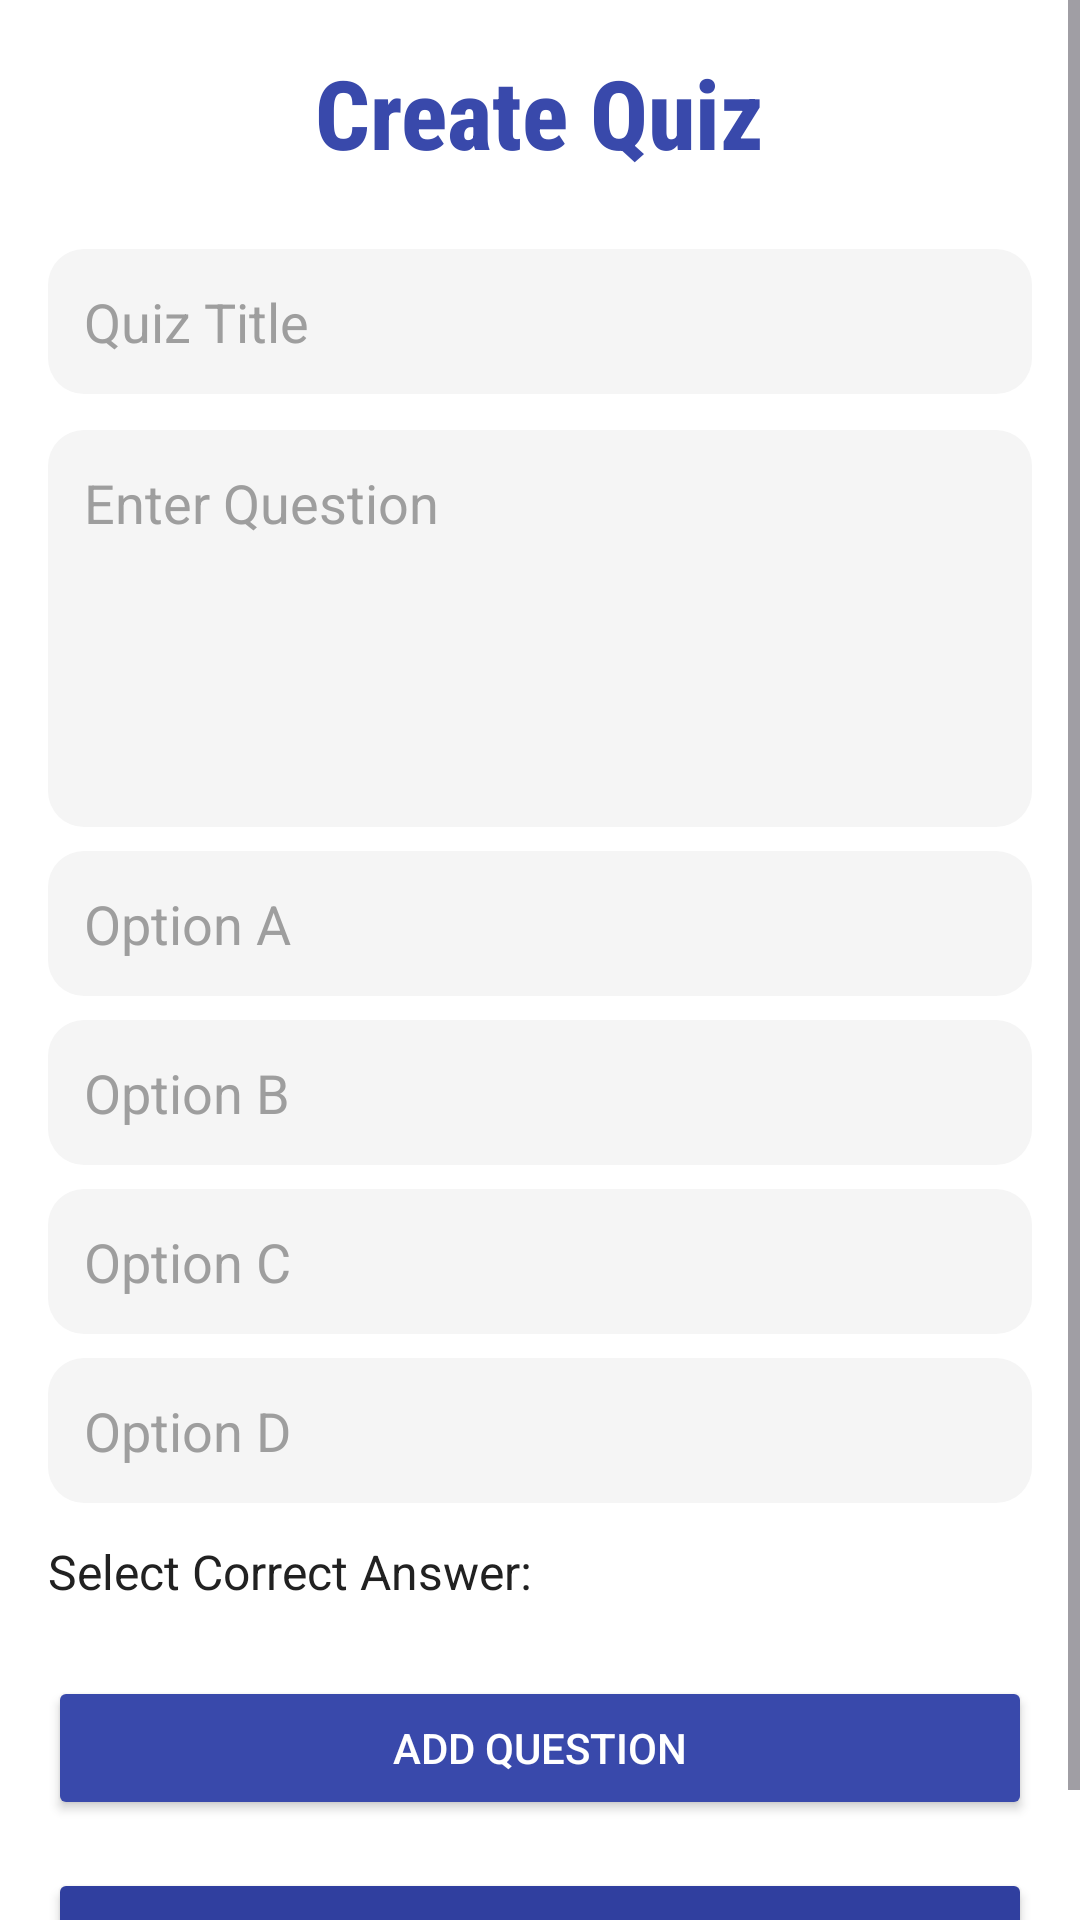

Reconstruct the res/layout file that produces this screen, plus the resources it refers to.
<!-- AndroidManifest.xml: application theme Theme.SWAG_APP -->
<!-- res/layout/activity_create_quiz.xml -->
<?xml version="1.0" encoding="utf-8"?>
<androidx.drawerlayout.widget.DrawerLayout
    xmlns:android="http://schemas.android.com/apk/res/android"
    xmlns:app="http://schemas.android.com/apk/res-auto"
    android:id="@+id/drawer_layout"
    android:layout_width="match_parent"
    android:layout_height="match_parent">

    
    <androidx.coordinatorlayout.widget.CoordinatorLayout
        android:layout_width="match_parent"
        android:layout_height="match_parent">
        
        <ScrollView
            android:layout_width="match_parent"
            android:layout_height="match_parent"
            android:fillViewport="true"
            app:layout_behavior="@string/appbar_scrolling_view_behavior"
            android:background="@color/white">

            <LinearLayout
                android:orientation="vertical"
                android:layout_width="match_parent"
                android:layout_height="wrap_content"
                android:padding="16dp">

                <TextView
                    android:layout_width="wrap_content"
                    android:layout_height="wrap_content"
                    android:text="Create Quiz"
                    android:fontFamily="sans-serif-condensed-medium"
                    android:textStyle="bold"
                    android:textColor="@color/colorPrimary"
                    android:textSize="32sp"
                    android:layout_gravity="center"
                    android:paddingBottom="24dp"/>

                <EditText
                    android:id="@+id/quizTitle"
                    android:layout_width="match_parent"
                    android:layout_height="wrap_content"
                    android:hint="Quiz Title"
                    android:padding="12dp"
                    android:background="@drawable/rounded_edit_text"
                    android:textColor="@color/black"
                    android:textColorHint="@color/gray"
                    android:inputType="text" />

                <EditText
                    android:id="@+id/questionInput"
                    android:layout_width="match_parent"
                    android:layout_height="wrap_content"
                    android:hint="Enter Question"
                    android:padding="12dp"
                    android:minLines="5"
                    android:gravity="top"
                    android:inputType="textMultiLine"
                    android:background="@drawable/rounded_edit_text"
                    android:textColor="@color/black"
                    android:textColorHint="@color/gray"
                    android:layout_marginTop="12dp" />


                <EditText
                    android:id="@+id/optionA"
                    android:layout_width="match_parent"
                    android:layout_height="wrap_content"
                    android:hint="Option A"
                    android:padding="12dp"
                    android:background="@drawable/rounded_edit_text"
                    android:textColor="@color/black"
                    android:textColorHint="@color/gray"
                    android:layout_marginTop="8dp"
                    android:inputType="text" />

                <EditText
                    android:id="@+id/optionB"
                    android:layout_width="match_parent"
                    android:layout_height="wrap_content"
                    android:hint="Option B"
                    android:padding="12dp"
                    android:background="@drawable/rounded_edit_text"
                    android:textColor="@color/black"
                    android:textColorHint="@color/gray"
                    android:layout_marginTop="8dp"
                    android:inputType="text" />

                <EditText
                    android:id="@+id/optionC"
                    android:layout_width="match_parent"
                    android:layout_height="wrap_content"
                    android:hint="Option C"
                    android:padding="12dp"
                    android:background="@drawable/rounded_edit_text"
                    android:textColor="@color/black"
                    android:textColorHint="@color/gray"
                    android:layout_marginTop="8dp"
                    android:inputType="text" />

                <EditText
                    android:id="@+id/optionD"
                    android:layout_width="match_parent"
                    android:layout_height="wrap_content"
                    android:hint="Option D"
                    android:padding="12dp"
                    android:background="@drawable/rounded_edit_text"
                    android:textColor="@color/black"
                    android:textColorHint="@color/gray"
                    android:layout_marginTop="8dp"
                    android:inputType="text" />

                <TextView
                    android:layout_width="wrap_content"
                    android:layout_height="wrap_content"
                    android:text="Select Correct Answer:"
                    android:textSize="16sp"
                    android:textColor="@color/black"
                    android:layout_marginTop="12dp" />

                <Spinner
                    android:id="@+id/correctAnswerSpinner"
                    android:layout_width="match_parent"
                    android:layout_height="wrap_content"
                    android:background="@drawable/rounded_edit_text"
                    android:layout_marginTop="8dp" />

                <Button
                    android:id="@+id/addQuestionButton"
                    android:layout_width="match_parent"
                    android:layout_height="wrap_content"
                    android:text="Add Question"
                    android:backgroundTint="@color/colorPrimary"
                    android:textColor="@color/white"
                    android:layout_marginTop="16dp"
                    android:padding="12dp" />

                <Button
                    android:id="@+id/submitQuizButton"
                    android:layout_width="match_parent"
                    android:layout_height="wrap_content"
                    android:text="Submit Quiz"
                    android:backgroundTint="@color/colorPrimaryDark"
                    android:textColor="@color/white"
                    android:layout_marginTop="16dp"
                    android:padding="12dp" />
            </LinearLayout>
        </ScrollView>
    </androidx.coordinatorlayout.widget.CoordinatorLayout>

    
    <com.google.android.material.navigation.NavigationView
        android:id="@+id/nav_view"
        android:layout_width="280dp"
        android:layout_height="match_parent"
        android:layout_gravity="start"
        android:background="@android:color/white"
        app:headerLayout="@layout/nav_header_student"
        app:menu="@menu/student_drawer_menu" />
</androidx.drawerlayout.widget.DrawerLayout>
<!-- res/layout/nav_header_student.xml (included above) -->
<?xml version="1.0" encoding="utf-8"?>
<LinearLayout xmlns:android="http://schemas.android.com/apk/res/android"
    android:layout_width="match_parent"
    android:layout_height="176dp"
    android:background="@drawable/gradient_nav_header"
    android:gravity="bottom"
    android:orientation="vertical"
    android:padding="16dp"
    android:theme="@style/ThemeOverlay.AppCompat.Dark">

    <ImageView
        android:id="@+id/imageViewProfilePic"
        android:layout_width="64dp"
        android:layout_height="64dp"
        android:contentDescription="Profile Picture"
        android:paddingTop="8dp"
        android:src="@drawable/ic_student_profile" />

    <TextView
        android:id="@+id/textViewStudentName"
        android:layout_width="match_parent"
        android:layout_height="wrap_content"
        android:paddingTop="8dp"
        android:text="Admin Name"
        android:textAppearance="@style/TextAppearance.AppCompat.Body1"
        android:textSize="16sp"
        android:textStyle="bold" />

    <TextView
        android:id="@+id/textViewStudentEmail"
        android:layout_width="wrap_content"
        android:layout_height="wrap_content"
        android:text="student@email.com" />

</LinearLayout>
<!-- resources referenced by this layout -->
<resources>
  <color name="black">#212121</color>
  <color name="colorPrimary">#3949AB</color>
  <color name="colorPrimaryDark">#303F9F</color>
  <color name="gray">#9E9E9E</color>
  <color name="white">#FFFFFF</color>
  <!-- drawable gradient_nav_header (drawable) -->
  <?xml version="1.0" encoding="utf-8"?>
  <shape xmlns:android="http://schemas.android.com/apk/res/android">
      <gradient
          android:startColor="#303F9F"
          android:endColor="#3F51B5"
          android:angle="135"/>
  </shape>
  <!-- drawable ic_student_profile (drawable) -->
  <vector xmlns:android="http://schemas.android.com/apk/res/android"
      android:width="24dp"
      android:height="24dp"
      android:viewportWidth="24"
      android:viewportHeight="24">
      <path
          android:fillColor="#FFFFFF"
          android:pathData="M12,4A4,4 0 0,1 16,8A4,4 0 0,1 12,12A4,4 0 0,1 8,8A4,4 0 0,1 12,4M12,14C16.42,14 20,15.79 20,18V20H4V18C4,15.79 7.58,14 12,14Z"/>
  </vector>
  <!-- drawable rounded_edit_text (drawable) -->
  <?xml version="1.0" encoding="utf-8"?>
  <shape xmlns:android="http://schemas.android.com/apk/res/android" android:shape="rectangle">
      <corners android:radius="12dp" />
      <solid android:color="@color/light_gray" />
  </shape>
  <style name="Theme.SWAG_APP" parent="Base.Theme.SWAG_APP" />
  <color name="light_gray">#F5F5F5</color>
  <style name="Base.Theme.SWAG_APP" parent="Theme.Material3.DayNight.NoActionBar">
          
          
      </style>
</resources>
